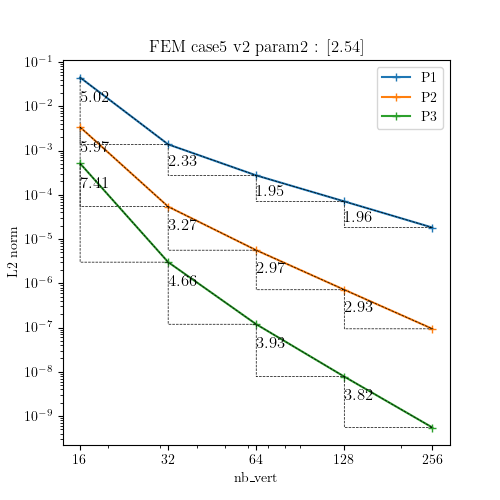

The table this chart was drawn from, first rows:
N, P1, P2, P3
16, 0.04465, 0.003375, 0.0005098
32, 0.001375, 5.387457226033769e-05, 2.9986077657032555e-06
64, 0.0002739, 5.586594105447757e-06, 1.1847076869805118e-07
128, 7.079212498599868e-05, 7.14207988066524e-07, 7.763210460523582e-09
256, 1.814702105659344e-05, 9.34364510854817e-08, 5.500986072273571e-10
